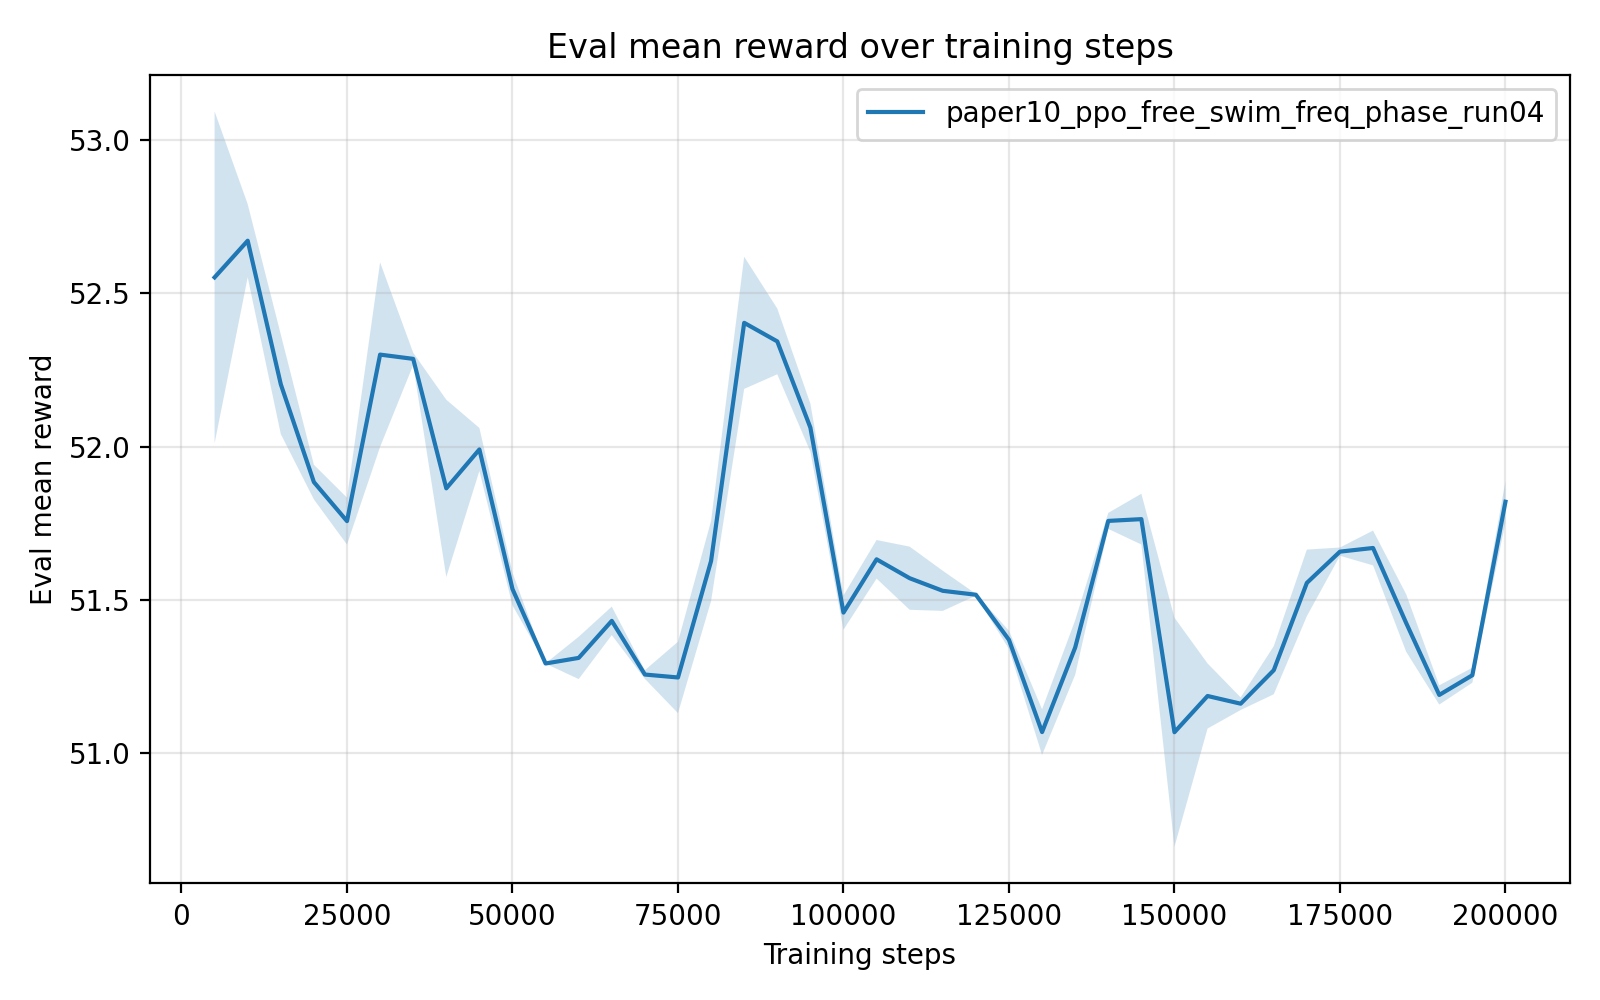

The data file committed next to this chart (first rows):
timesteps, mean_reward, std_reward, min_reward, max_reward
5.000000000000000000e+03, 5.255144739999999359e+01, 5.409727288319065019e-01, 5.227687900000000099e+01, 5.363332199999999972e+01
1.000000000000000000e+04, 5.267093760000000202e+01, 1.193487747345556987e-01, 5.243234300000000303e+01, 5.273290300000000030e+01
1.500000000000000000e+04, 5.220299100000001147e+01, 1.623761718787576636e-01, 5.212040199999999857e+01, 5.252771500000000060e+01
2.000000000000000000e+04, 5.188412040000000758e+01, 5.655372971820596395e-02, 5.177101400000000098e+01, 5.191287100000000265e+01
2.500000000000000000e+04, 5.175693099999999447e+01, 7.649578514140388530e-02, 5.160394300000000101e+01, 5.179551699999999670e+01
3.000000000000000000e+04, 5.229969080000000758e+01, 3.007260651406197804e-01, 5.169823900000000094e+01, 5.245066400000000328e+01
3.500000000000000000e+04, 5.228581440000000669e+01, 2.004277755801216893e-02, 5.224575200000000308e+01, 5.229714899999999744e+01
4.000000000000000000e+04, 5.186372300000000735e+01, 2.889552806792079487e-01, 5.171514299999999764e+01, 5.244161799999999829e+01
4.500000000000000000e+04, 5.199055819999999528e+01, 7.006110398616345603e-02, 5.185043699999999944e+01, 5.202576499999999982e+01
5.000000000000000000e+04, 5.153540719999999453e+01, 5.327387079009641979e-02, 5.150817500000000138e+01, 5.164193999999999818e+01
5.500000000000000000e+04, 5.129278200000000254e+01, 5.767047771602287895e-04, 5.129203400000000101e+01, 5.129381899999999916e+01
6.000000000000000000e+04, 5.131097100000000921e+01, 6.901054163241832073e-02, 5.127631900000000087e+01, 5.144899199999999695e+01
6.500000000000000000e+04, 5.143172380000000032e+01, 4.650354978450453591e-02, 5.140686399999999878e+01, 5.152471599999999796e+01
7.000000000000000000e+04, 5.125675340000000091e+01, 1.414853843476456159e-02, 5.122845699999999880e+01, 5.126401700000000261e+01
7.500000000000000000e+04, 5.124721720000000147e+01, 1.163989984963781088e-01, 5.118751300000000271e+01, 5.148001000000000005e+01
8.000000000000000000e+04, 5.162703420000000420e+01, 1.305977716064097571e-01, 5.136584500000000020e+01, 5.169409399999999977e+01
8.500000000000000000e+04, 5.240332559999999518e+01, 2.154462207091132064e-01, 5.197243399999999980e+01, 5.251187300000000135e+01
9.000000000000000000e+04, 5.234271919999999767e+01, 1.071897607095027710e-01, 5.228894499999999823e+01, 5.255709800000000342e+01
9.500000000000000000e+04, 5.206169140000000795e+01, 7.831513802477792219e-02, 5.202164799999999900e+01, 5.221831900000000104e+01
1.000000000000000000e+05, 5.145872599999999863e+01, 5.592809159983998940e-02, 5.143056599999999889e+01, 5.157058200000000170e+01
1.050000000000000000e+05, 5.163236779999999726e+01, 6.295944970979394650e-02, 5.150649299999999897e+01, 5.166706200000000138e+01
1.100000000000000000e+05, 5.157076359999999937e+01, 1.029473216214971537e-01, 5.151796000000000220e+01, 5.177661799999999914e+01
1.150000000000000000e+05, 5.152966579999999652e+01, 6.546209277253380032e-02, 5.149602200000000352e+01, 5.166055999999999671e+01
1.200000000000000000e+05, 5.151691399999999987e+01, 3.069138380717730246e-03, 5.151165000000000305e+01, 5.151925899999999814e+01
1.250000000000000000e+05, 5.136980919999999884e+01, 2.969580874399749965e-02, 5.135394800000000259e+01, 5.142911500000000302e+01
1.300000000000000000e+05, 5.106915180000000021e+01, 7.437614297179098721e-02, 5.103156599999999798e+01, 5.121789900000000273e+01
1.350000000000000000e+05, 5.134473840000000422e+01, 8.902687474375481358e-02, 5.116669199999999762e+01, 5.139081600000000094e+01
1.400000000000000000e+05, 5.175758679999999146e+01, 2.611111655521432262e-02, 5.170556700000000205e+01, 5.177242400000000089e+01
1.450000000000000000e+05, 5.176335779999999431e+01, 8.279617868573389827e-02, 5.168811999999999784e+01, 5.192491799999999813e+01
1.500000000000000000e+05, 5.106881920000000008e+01, 3.732170139628698813e-01, 5.078909000000000162e+01, 5.180869100000000316e+01
1.550000000000000000e+05, 5.118683479999999975e+01, 1.061590161171419161e-01, 5.097472900000000351e+01, 5.124890899999999760e+01
1.600000000000000000e+05, 5.116171800000000047e+01, 2.057177997160191882e-02, 5.114956800000000214e+01, 5.120263500000000079e+01
1.650000000000000000e+05, 5.127084559999999414e+01, 7.843133103957825036e-02, 5.121636099999999914e+01, 5.142688499999999863e+01
1.700000000000000000e+05, 5.155556599999999889e+01, 1.085523534797835921e-01, 5.133846700000000141e+01, 5.161136400000000179e+01
1.750000000000000000e+05, 5.165739860000000050e+01, 1.346036053900464755e-02, 5.165054200000000151e+01, 5.168431700000000006e+01
1.800000000000000000e+05, 5.166930979999999352e+01, 5.684228134548965222e-02, 5.155586000000000269e+01, 5.170469899999999797e+01
1.850000000000000000e+05, 5.142485000000000639e+01, 9.371665639788974433e-02, 5.137664500000000345e+01, 5.161225600000000213e+01
1.900000000000000000e+05, 5.119024380000000463e+01, 3.140402054132511445e-02, 5.117383900000000096e+01, 5.125302899999999795e+01
1.950000000000000000e+05, 5.125454260000000062e+01, 2.441409952138274761e-02, 5.120629600000000181e+01, 5.127386700000000275e+01
2.000000000000000000e+05, 5.182007300000000072e+01, 6.711702904032693096e-02, 5.168584599999999796e+01, 5.185430699999999860e+01
